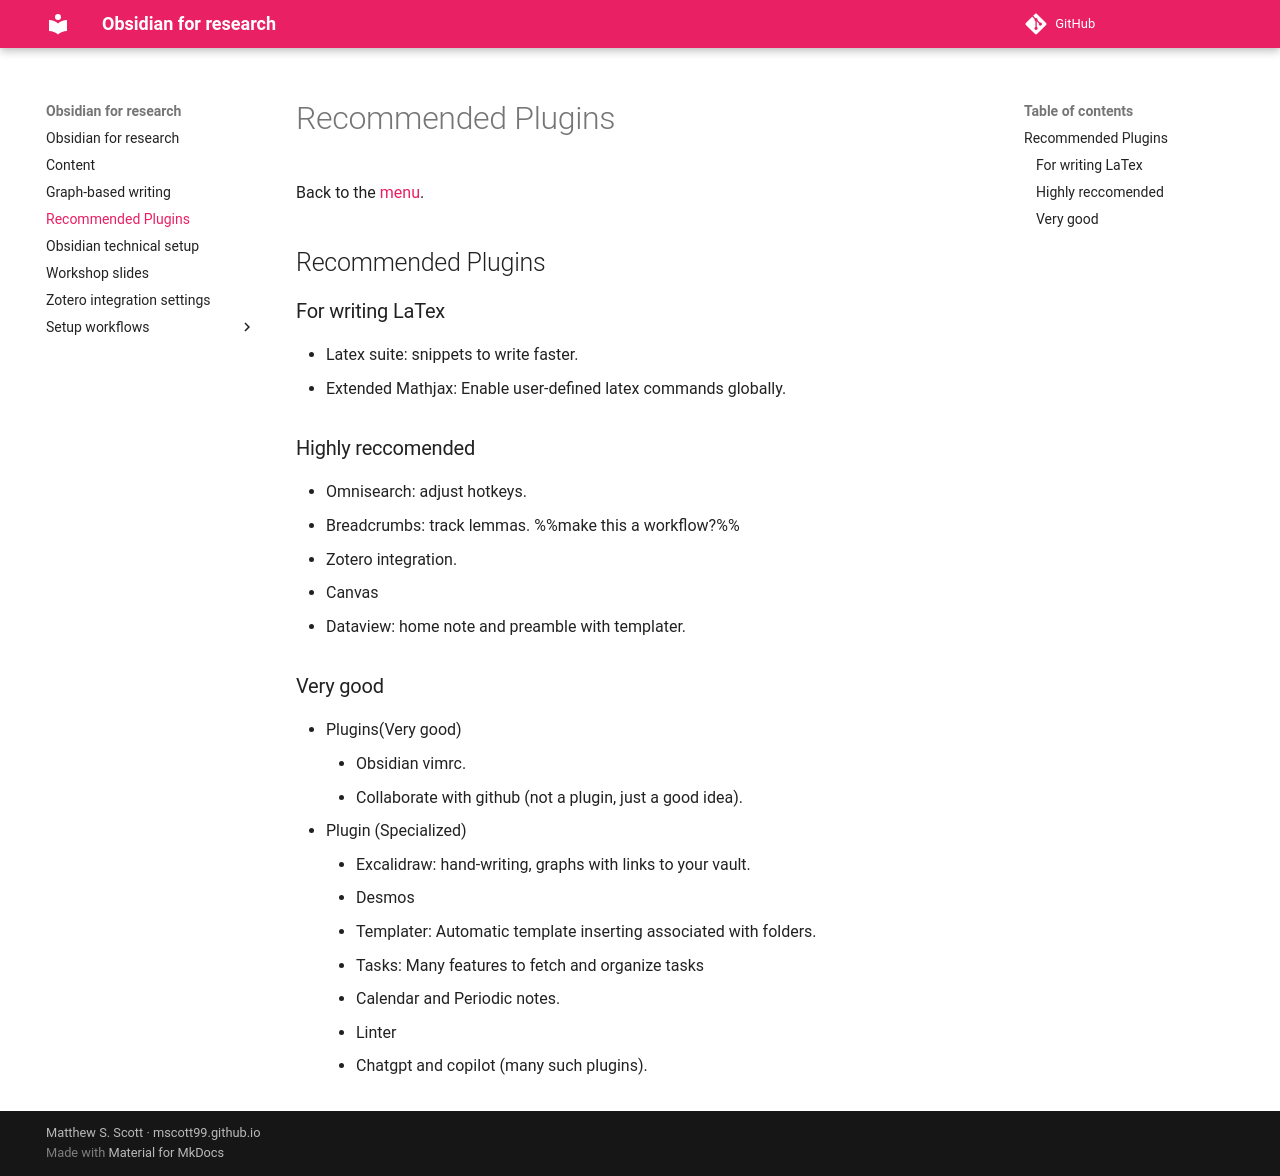

repository: mscott99/matthew_s_scott_zettel · page: Recommended Plugins/index.html · generator: mkdocs

Back to the [[Menu|menu]].
## Recommended Plugins
### For writing LaTex
- Latex suite: snippets to write faster.
- Extended Mathjax: Enable user-defined latex commands globally.
### Highly reccomended
- Omnisearch: adjust hotkeys.
- Breadcrumbs: track lemmas. %%make this a workflow?%%
- Zotero integration.
- Canvas
- Dataview: home note and preamble with templater.
### Very good
- Plugins(Very good)
	- Obsidian vimrc.
	- Collaborate with github (not a plugin, just a good idea).
- Plugin (Specialized)
	- Excalidraw: hand-writing, graphs with links to your vault.
	- Desmos
	- Templater: Automatic template inserting associated with folders.
	- Tasks: Many features to fetch and organize tasks
	- Calendar and Periodic notes.
	- Linter
	- Chatgpt and copilot (many such plugins).
